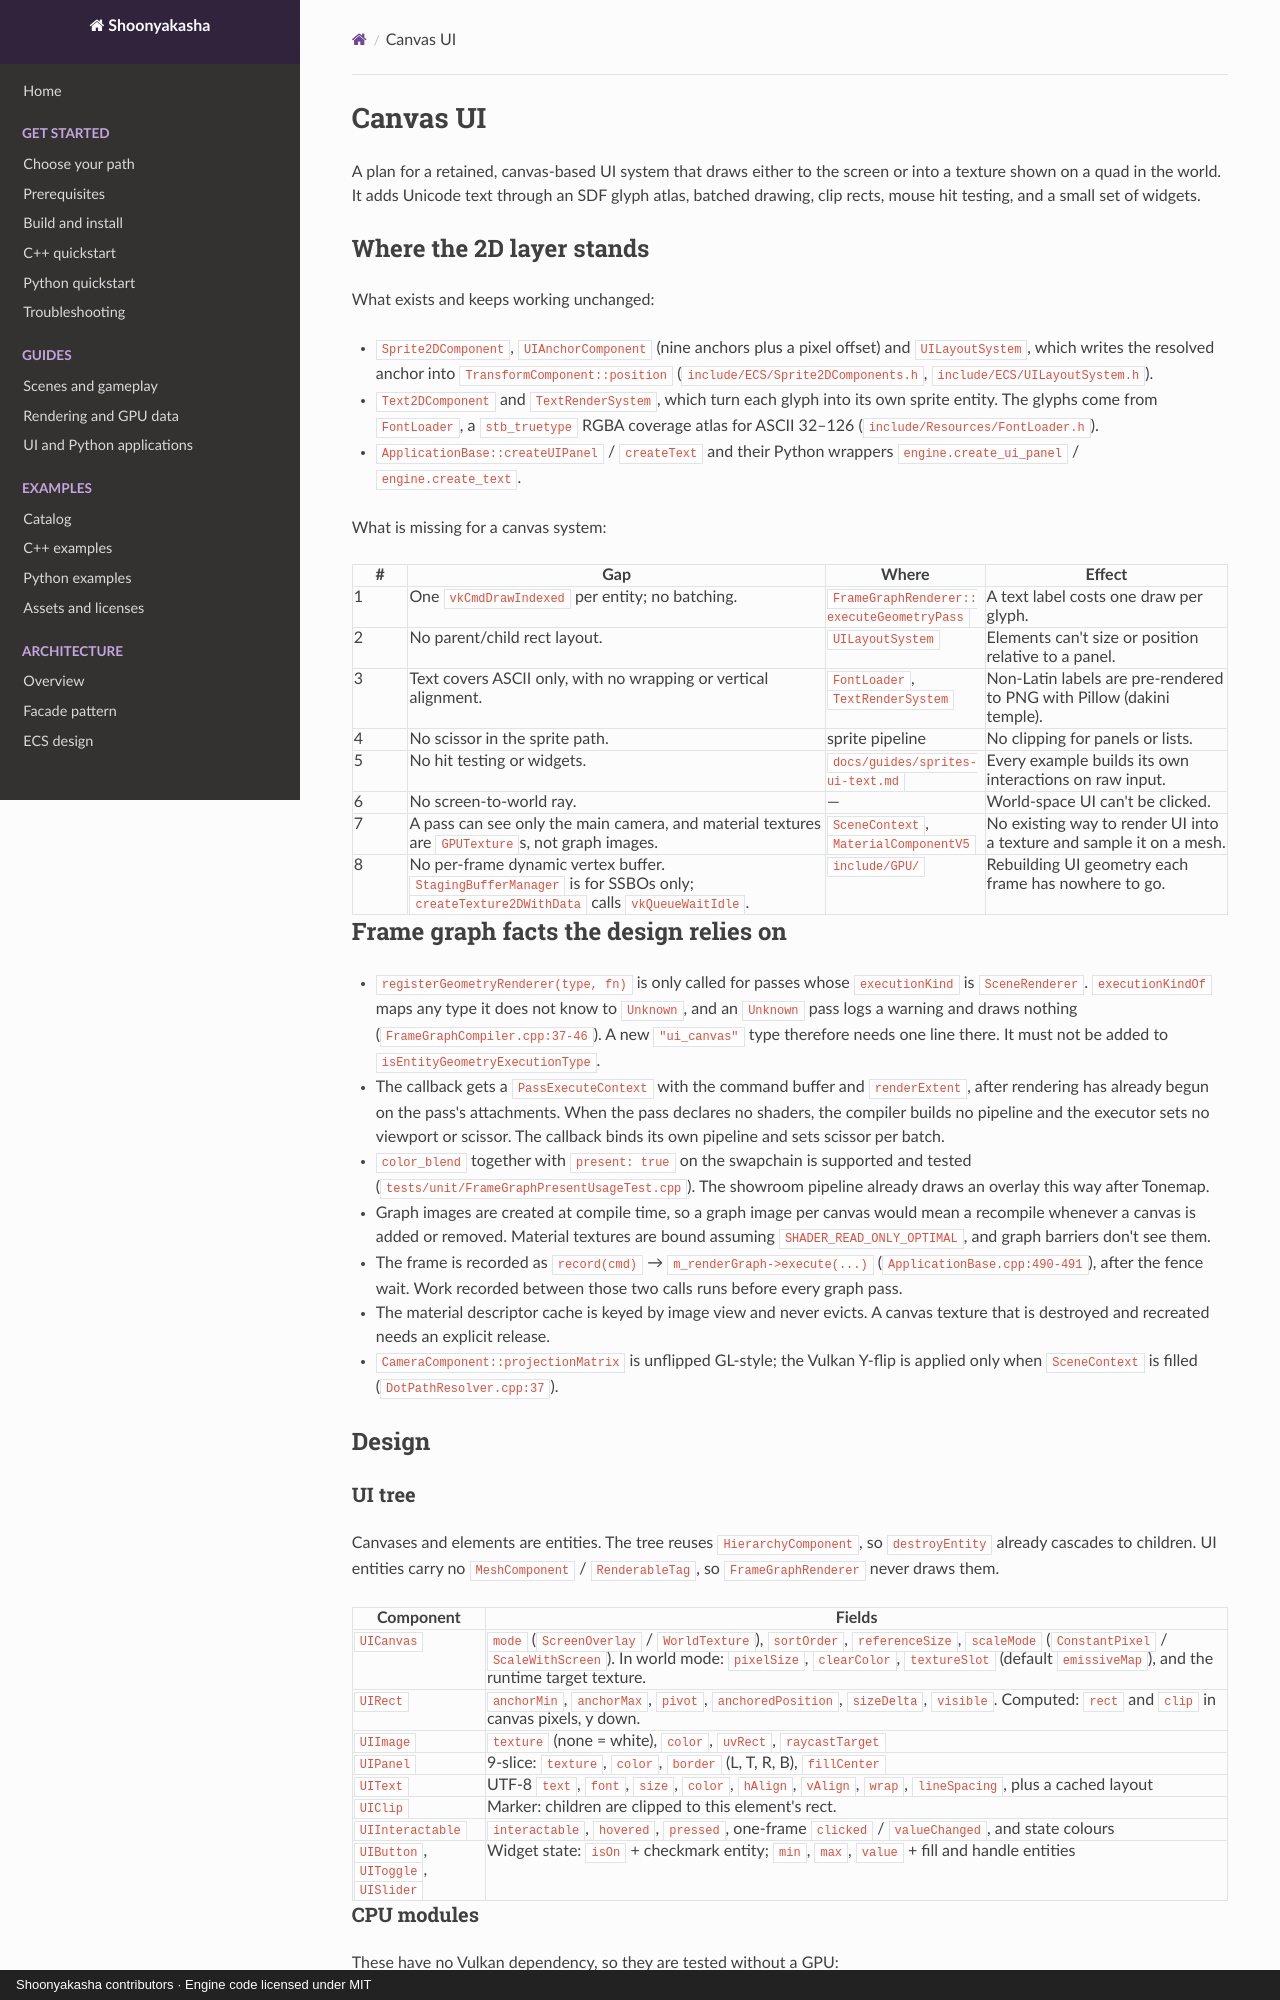

repository: Maximilian-Winter/Shoonyakasha · page: plans/2026-10-10-canvas-ui/index.html · generator: mkdocs · copyright: Shoonyakasha contributors · Engine code licensed under MIT

# Canvas UI

A plan for a retained, canvas-based UI system that draws either to the screen
or into a texture shown on a quad in the world. It adds Unicode text through an
SDF glyph atlas, batched drawing, clip rects, mouse hit testing, and a small
set of widgets.

## Where the 2D layer stands

What exists and keeps working unchanged:

- `Sprite2DComponent`, `UIAnchorComponent` (nine anchors plus a pixel
  offset) and `UILayoutSystem`, which writes the resolved anchor into
  `TransformComponent::position` (`include/ECS/Sprite2DComponents.h`,
  `include/ECS/UILayoutSystem.h`).
- `Text2DComponent` and `TextRenderSystem`, which turn each glyph into its own
  sprite entity. The glyphs come from `FontLoader`, a `stb_truetype` RGBA
  coverage atlas for ASCII 32–126 (`include/Resources/FontLoader.h`).
- `ApplicationBase::createUIPanel` / `createText` and their Python wrappers
  `engine.create_ui_panel` / `engine.create_text`.

What is missing for a canvas system:

| # | Gap | Where | Effect |
|---|-----|-------|--------|
| 1 | One `vkCmdDrawIndexed` per entity; no batching. | `FrameGraphRenderer::executeGeometryPass` | A text label costs one draw per glyph. |
| 2 | No parent/child rect layout. | `UILayoutSystem` | Elements can't size or position relative to a panel. |
| 3 | Text covers ASCII only, with no wrapping or vertical alignment. | `FontLoader`, `TextRenderSystem` | Non-Latin labels are pre-rendered to PNG with Pillow (dakini temple). |
| 4 | No scissor in the sprite path. | sprite pipeline | No clipping for panels or lists. |
| 5 | No hit testing or widgets. | `docs/guides/sprites-ui-text.md` | Every example builds its own interactions on raw input. |
| 6 | No screen-to-world ray. | — | World-space UI can't be clicked. |
| 7 | A pass can see only the main camera, and material textures are `GPUTexture`s, not graph images. | `SceneContext`, `MaterialComponentV5` | No existing way to render UI into a texture and sample it on a mesh. |
| 8 | No per-frame dynamic vertex buffer. `StagingBufferManager` is for SSBOs only; `createTexture2DWithData` calls `vkQueueWaitIdle`. | `include/GPU/` | Rebuilding UI geometry each frame has nowhere to go. |

## Frame graph facts the design relies on

- `registerGeometryRenderer(type, fn)` is only called for passes whose
  `executionKind` is `SceneRenderer`. `executionKindOf` maps any type it
  does not know to `Unknown`, and an `Unknown` pass logs a warning and draws
  nothing (`FrameGraphCompiler.cpp:37-46`). A new `"ui_canvas"` type
  therefore needs one line there. It must not be added to
  `isEntityGeometryExecutionType`.
- The callback gets a `PassExecuteContext` with the command buffer and
  `renderExtent`, after rendering has already begun on the pass's
  attachments. When the pass declares no shaders, the compiler builds no
  pipeline and the executor sets no viewport or scissor. The callback binds
  its own pipeline and sets scissor per batch.
- `color_blend` together with `present: true` on the swapchain is supported
  and tested (`tests/unit/FrameGraphPresentUsageTest.cpp`). The showroom
  pipeline already draws an overlay this way after Tonemap.
- Graph images are created at compile time, so a graph image per canvas would
  mean a recompile whenever a canvas is added or removed. Material textures
  are bound assuming `SHADER_READ_ONLY_OPTIMAL`, and graph barriers don't see
  them.
- The frame is recorded as `record(cmd)` → `m_renderGraph->execute(...)`
  (`ApplicationBase.cpp:490-491`), after the fence wait. Work recorded
  between those two calls runs before every graph pass.
- The material descriptor cache is keyed by image view and never evicts. A
  canvas texture that is destroyed and recreated needs an explicit release.
- `CameraComponent::projectionMatrix` is unflipped GL-style; the Vulkan Y-flip
  is applied only when `SceneContext` is filled (`DotPathResolver.cpp:37`).

## Design
